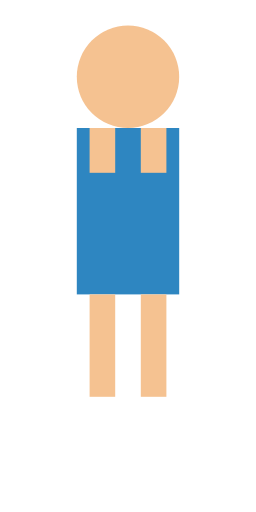
t = 0.00 s
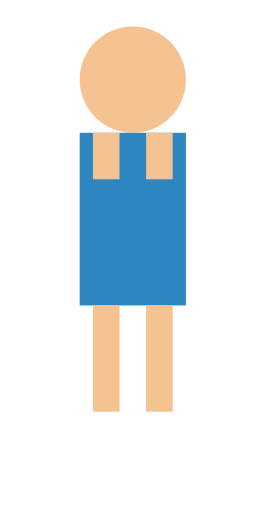
t = 0.38 s
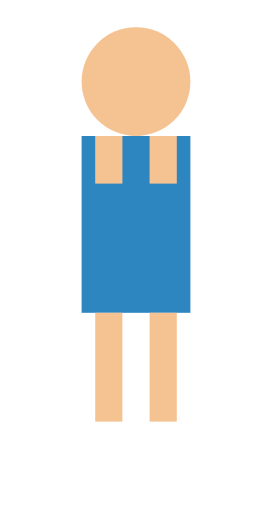
t = 0.63 s
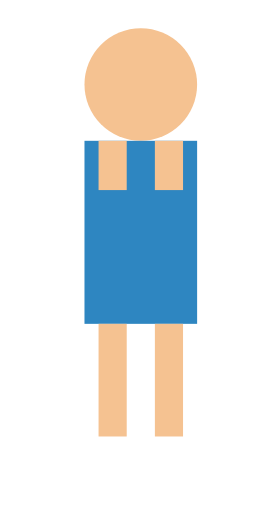
t = 1.00 s
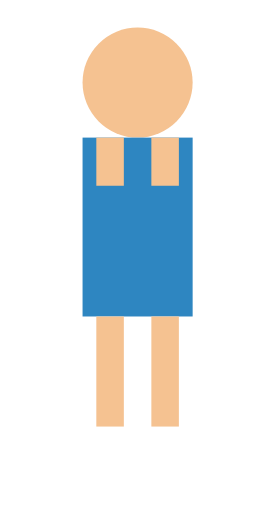
t = 1.25 s
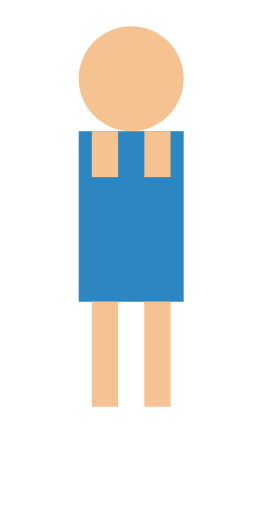
t = 1.75 s

The animated SVG that drew these frames (rendered in a browser with its animation timeline set to each time). Animation: 2 SMIL elements (animateTransform=2); one cycle of 2.00 s, repeats indefinitely.

<?xml version="1.0" encoding="UTF-8"?>
<svg width="200" height="400" viewBox="0 0 200 400" xmlns="http://www.w3.org/2000/svg" xmlns:xlink="http://www.w3.org/1999/xlink">
  <defs>
    <g id="Lou_base_character">
      <circle cx="100" cy="60" r="40" fill="#f5c291"/>
      <rect x="60" y="100" width="80" height="130" fill="#2e86c1"/>
      <rect x="70" y="230" width="20" height="80" fill="#f5c291"/>
      <rect x="110" y="230" width="20" height="80" fill="#f5c291"/>
      <g>
        <rect x="70" y="100" width="20" height="35" fill="#f5c291"/>
        <rect x="110" y="100" width="20" height="35" fill="#f5c291"/>
      </g>
    </g>
  </defs>
  <use xlink:href="#Lou_base_character">
    <animateTransform attributeType="XML" attributeName="transform" type="translate" values="0 0; 0 5; 0 0" dur="1s" repeatCount="indefinite"/>
    <animateTransform attributeType="XML" attributeName="transform" type="scale" values="1 1; 1.1 1.1; 1 1" dur="2s" repeatCount="indefinite"/>
  </use>
</svg>